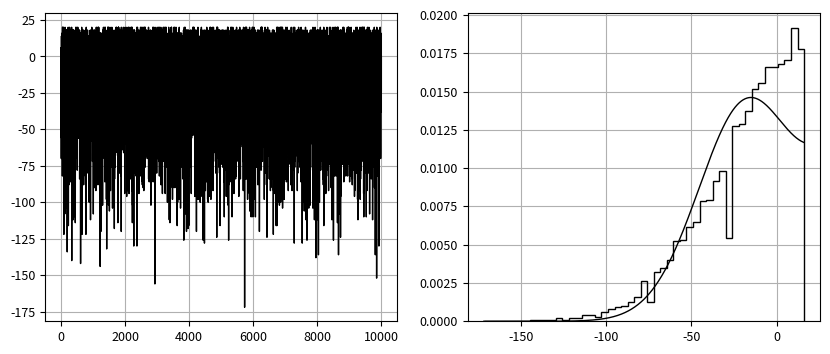

Write Python code to recreate this figure.
#!/usr/bin/env python
# coding: utf-8

# Ячейка № 1

# подключение библиотеки numpy
import numpy as np

# подключение генератора случайных чисел
import random

# подключение библиотек copy
import copy

# подключение пакета matplotlib.pyplot
import matplotlib.pyplot as plt

# Ячейка № 2

# задание функции, возвращающей
# координаты броуновской частицы,
# совершающей случайные блуждания
# в ограниченной справа области
def Walk_rigth(x0, X_max, Step, N_step, N_trial, p):
    # x0 - начальная координата
    #      броуновской частицы
    # X_max - координата отражающей стенки
    # Step - значение шага метода Монте-Карло
    # N_Step - длина единичной реализации
    #          метода Монте-Карло
    # N_trial - число независимых испытаний
    #           метода Монет-Карло
    # p - пороговая вероятность

    # инициализация массива, используемого
    # для хранения координат
    # последних точек траекторий
    # броуновской частицы
    X = np.zeros(N_trial + 1)

    # сохранение значения
    # координаты начальной точки
    X[0] = x0

    # реализация метода Монте-Карло
    for i in range(1, N_trial):
        x = x0
        for j in range(N_step):
            # вычисление новой координаты
            # броуновской частицы
            if p >= random.uniform(0, 1):
                x = x + Step
                if x > X_max:
                    # если новая координата больше X_max,
                    # вычисление координаты
                    # броуновской частицы после
                    # отражения от правой границы
                    x = 2 * X_max - x
            else:
                x = x - Step

        # сохранение значений
        # координат последних точек
        # траектории броуновской частицы
        # на каждом шаге метода Монет-Карло
        X[i] = x

    return X


# Ячейка № 3

# задание функции, возвращающей
# значения плотности распределения
# случайной величины с ограниченной
# областью рассеяния (Zb)
def Pb(x, x0, Sigma, X_bound):
    # x - массив, содержащий
    #     координатную сетку,
    #     в узлах которой вычисляются
    #     значения элементов массивов Zn, Zim, Zb
    # x0 - математическое ожидание порождающего
    #      нормального распределения
    # Sigma - среднеквадратическое отклонение
    #         плотности распределения порождающего
    #         нормального распределения
    # X_max - координата правой границы области рассеяния

    # перемещение в массив X
    # значений элементов
    # массива х
    X = copy.copy(x)
    Np = len(X)

    # инициализация массива Zb
    Zb = np.zeros(Np)

    # вычисление плотностей распределений:
    # порождающего источника (Zn),
    # мнимого источника (Zim),
    # случайной с ограниченной справа
    #    областью рассеяния (Zb)
    #  в соответствие с (12.59)
    for i in range(Np):
        Zn = (
            1
            / (np.sqrt(2 * np.pi) * Sigma)
            * np.exp(-((X[i] - x0) ** 2) / (2 * Sigma**2))
        )
        Zim = (
            1
            / (np.sqrt(2 * np.pi) * Sigma)
            * np.exp(-((X[i] + x0 - 2 * X_bound) ** 2) / (2 * Sigma**2))
        )
        Zb[i] = Zn + Zim

    return Zb

# Ячейка № 4

# инициализация генератора случайных чисел
random.seed()

# вычисление и визуализация
# случайной последовательности,
# составленной из значений
# координат точек, в которых
# оказывалась броуновская частица,
# стартовавшая из одной и той же
# начальной точки и совершавшая N_step шагов,
# ее гистограммы и соответствующей теоретической
# плотности распределения

# задание числа шагов
# броуновской частицы
N_step = 2 * 10**3

# задание числа испытаний
# метода Монте-Карло
N_trial = 1 * 10**4

# задание граничного значения
# вероятности смещения
p = 0.5

# задание начального положения
# броуновской частицы
x0 = 6

# задание координаты
# отражающей стенки
X_max = 20

# задание значения
# шага броуновской частицы
Step = 1

# вычисление ансамбля координат
# броуновской частицы, совершающей
# случайные блуждания в ограниченной справа области
M_rigth = Walk_rigth(x0, X_max, Step, N_step, N_trial, p)

# задание значений интервалов гистограммы
N_bin = 50
xbins = np.arange(
    np.min(M_rigth), np.max(M_rigth), (max(M_rigth) - min(M_rigth)) / N_bin
)

# вычисление среднего значения
# ансамбля координат случайных
# блужданий
M_mean = np.mean(M_rigth)

# вычисление дисперсии
# ансамбля координат случайных
# блужданий
M_std = np.std(M_rigth)

# вычисление координат узлов сетки,
# используемой для вычисления
# плотности распределения случайной величины
# с ограниченной областью рассеяния
x = np.linspace(np.min(xbins), np.max(xbins), 10**3)

# вычисление значений плотности
# нормального распределения
# N(M_mean,M_std)
dP_rigth = Pb(x, M_mean, M_std, X_max)

# визуализация сгенерированной
# случайной последовательности,
# ее гистограммы и плотности
# распределения
fig = plt.figure(figsize=(10, 4))


# визуализация ансамбля,
# составленного из значений
# координат последних точек
# траекторий броуновской частицы
plt.subplot(1, 2, 1)
plt.plot(M_rigth, "-k", lw=1)
plt.grid(True)
plt.xticks(fontsize=9)
plt.yticks(fontsize=9)

plt.subplot(1, 2, 2)
# визуализация гистограммы
# ансамбля координат
# случайных блужданий
plt.hist(M_rigth, bins=xbins, histtype="step", color="black", density=True)

# визуализация плотности
# плотности распределения
# случайной величины с ограниченной
# справа областью рассеяния
plt.plot(x, dP_rigth, "-k", lw=1)
plt.xticks(fontsize=9)
plt.yticks(fontsize=9)

plt.grid(True)
plt.show()
